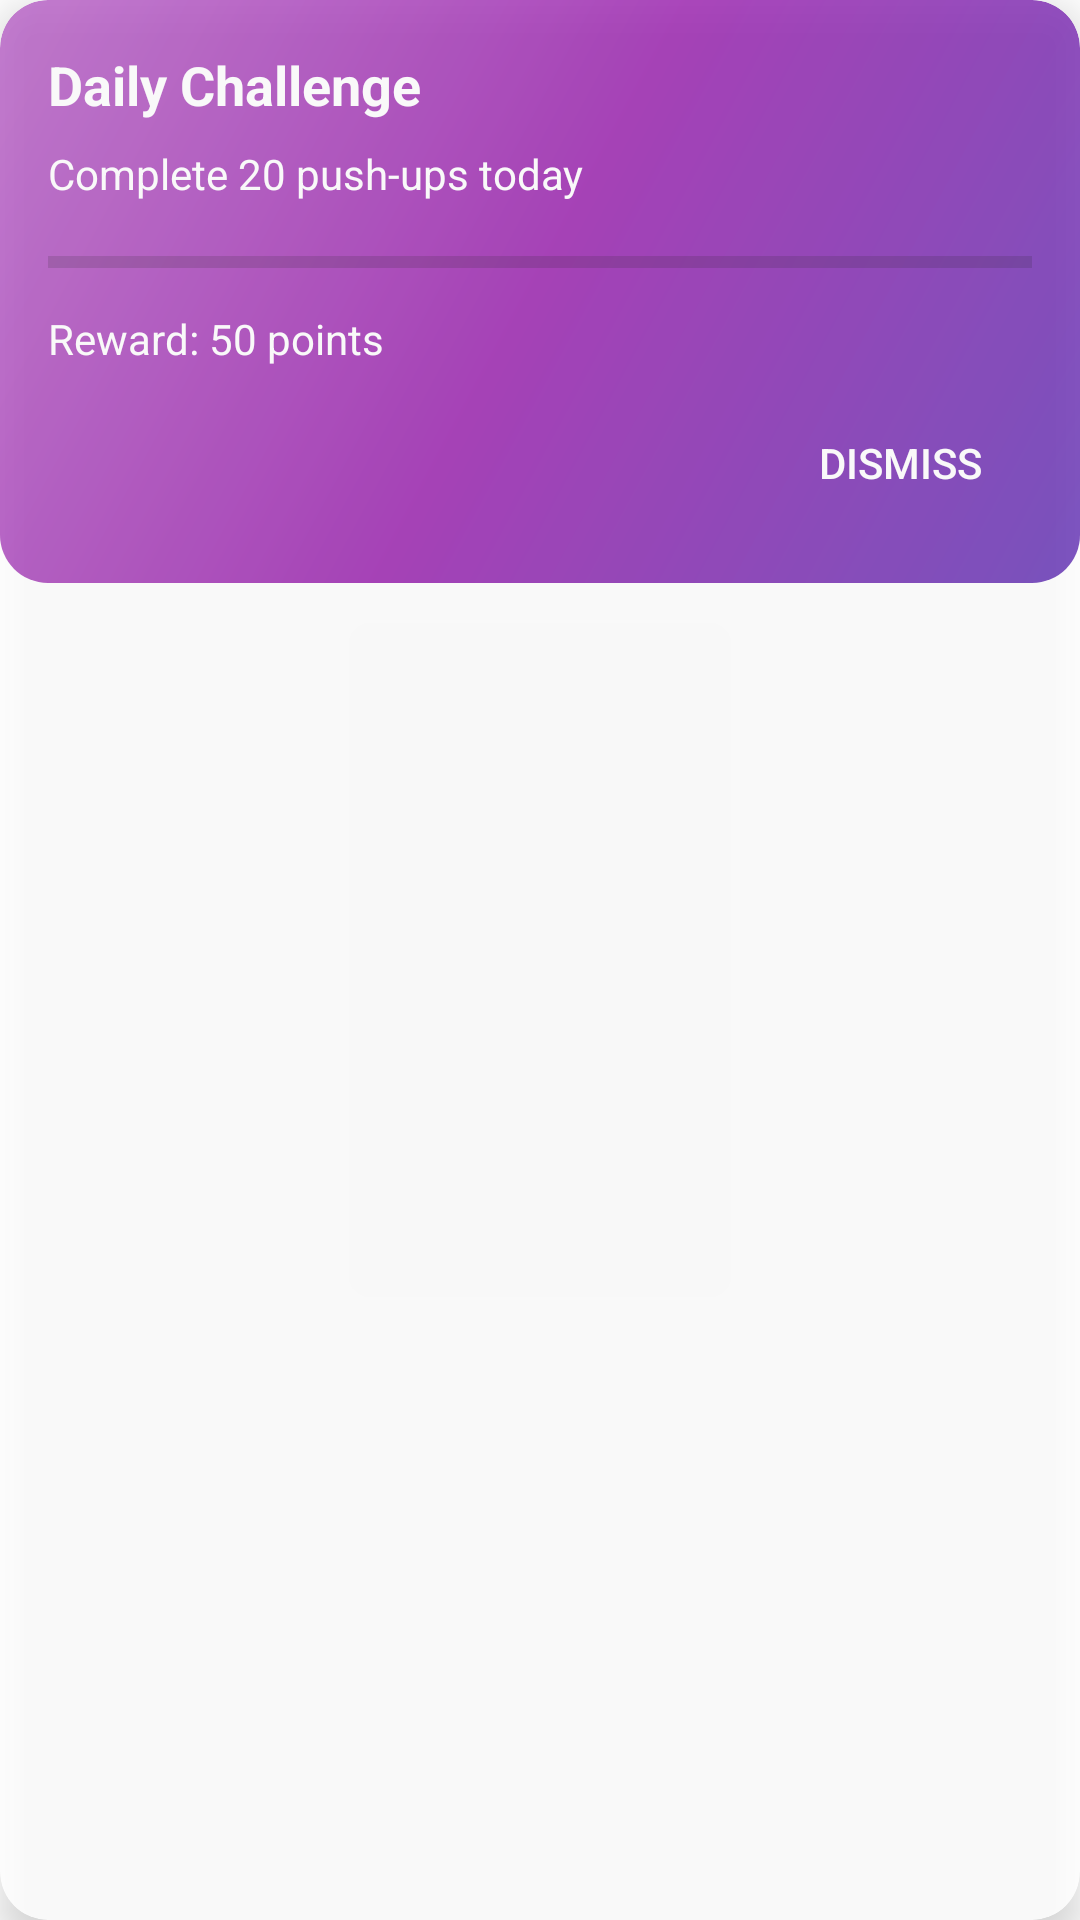

The Android layout XML behind this screen, and the referenced resources:
<!-- AndroidManifest.xml: application theme AppTheme -->
<!-- res/layout/challenge_card.xml -->
<?xml version="1.0" encoding="utf-8"?>
<androidx.cardview.widget.CardView
    xmlns:android="http://schemas.android.com/apk/res/android"
    xmlns:app="http://schemas.android.com/apk/res-auto"
    android:id="@+id/challengeCard"
    android:layout_width="match_parent"
    android:layout_height="wrap_content"
    android:layout_margin="16dp"
    android:alpha="0.85"
    app:cardCornerRadius="16dp"
    app:cardElevation="8dp">

    <LinearLayout
        android:layout_width="match_parent"
        android:layout_height="wrap_content"
        android:orientation="vertical"
        android:padding="16dp"
        android:background="@drawable/gradient_background">

        <TextView
            android:id="@+id/challengeTitle"
            android:layout_width="match_parent"
            android:layout_height="wrap_content"
            android:text="Daily Challenge"
            android:textSize="18sp"
            android:textStyle="bold"
            android:textColor="#FFFFFF"/>

        <TextView
            android:id="@+id/challengeDescription"
            android:layout_width="match_parent"
            android:layout_height="wrap_content"
            android:layout_marginTop="8dp"
            android:text="Complete 20 push-ups today"
            android:textColor="#FFFFFF"/>

        <ProgressBar
            android:id="@+id/challengeProgress"
            style="@style/Widget.AppCompat.ProgressBar.Horizontal"
            android:layout_width="match_parent"
            android:layout_height="wrap_content"
            android:layout_marginTop="12dp"
            android:progress="0"
            android:max="100"/>

        <TextView
            android:id="@+id/challengeReward"
            android:layout_width="match_parent"
            android:layout_height="wrap_content"
            android:layout_marginTop="8dp"
            android:text="Reward: 50 points"
            android:textColor="#FFFFFF"/>

        <Button
            android:id="@+id/dismissButton"
            android:layout_width="wrap_content"
            android:layout_height="wrap_content"
            android:layout_gravity="end"
            android:layout_marginTop="8dp"
            android:text="Dismiss"
            android:textColor="#FFFFFF"
            android:background="@android:color/transparent"/>
    </LinearLayout>
</androidx.cardview.widget.CardView>
<!-- resources referenced by this layout -->
<resources>
  <!-- drawable gradient_background (drawable) -->
  <?xml version="1.0" encoding="utf-8"?>
  <shape xmlns:android="http://schemas.android.com/apk/res/android">
      <gradient
          android:type="linear"
          android:angle="135"
          android:startColor="#673AB7"
          android:centerColor="#9C27B0"
          android:endColor="#BA68C8" />
      <corners android:radius="16dp" />
  </shape>
  <style name="AppTheme" parent="Theme.MaterialComponents.Light.NoActionBar">
          
          <item name="colorPrimary">@color/mp_color_primary</item>
          <item name="colorPrimaryVariant">@color/mp_color_primary_variant</item>
          <item name="colorPrimaryDark">@color/mp_color_primary_dark</item>
          
          <item name="colorSecondary">@color/mp_color_secondary</item>
          <item name="colorSecondaryVariant">@color/mp_color_secondary_variant</item>
          <item name="colorError">@color/mp_color_error</item>
          
          <item name="android:statusBarColor">?attr/colorPrimary</item>
          
      </style>
  <color name="mp_color_primary">#007F8B</color>
  <color name="mp_color_primary_variant">#12B5CB</color>
  <color name="mp_color_primary_dark">#00676D</color>
  <color name="mp_color_secondary">#FBBC04</color>
  <color name="mp_color_secondary_variant">#F9AB00</color>
  <color name="mp_color_error">#B00020</color>
</resources>
